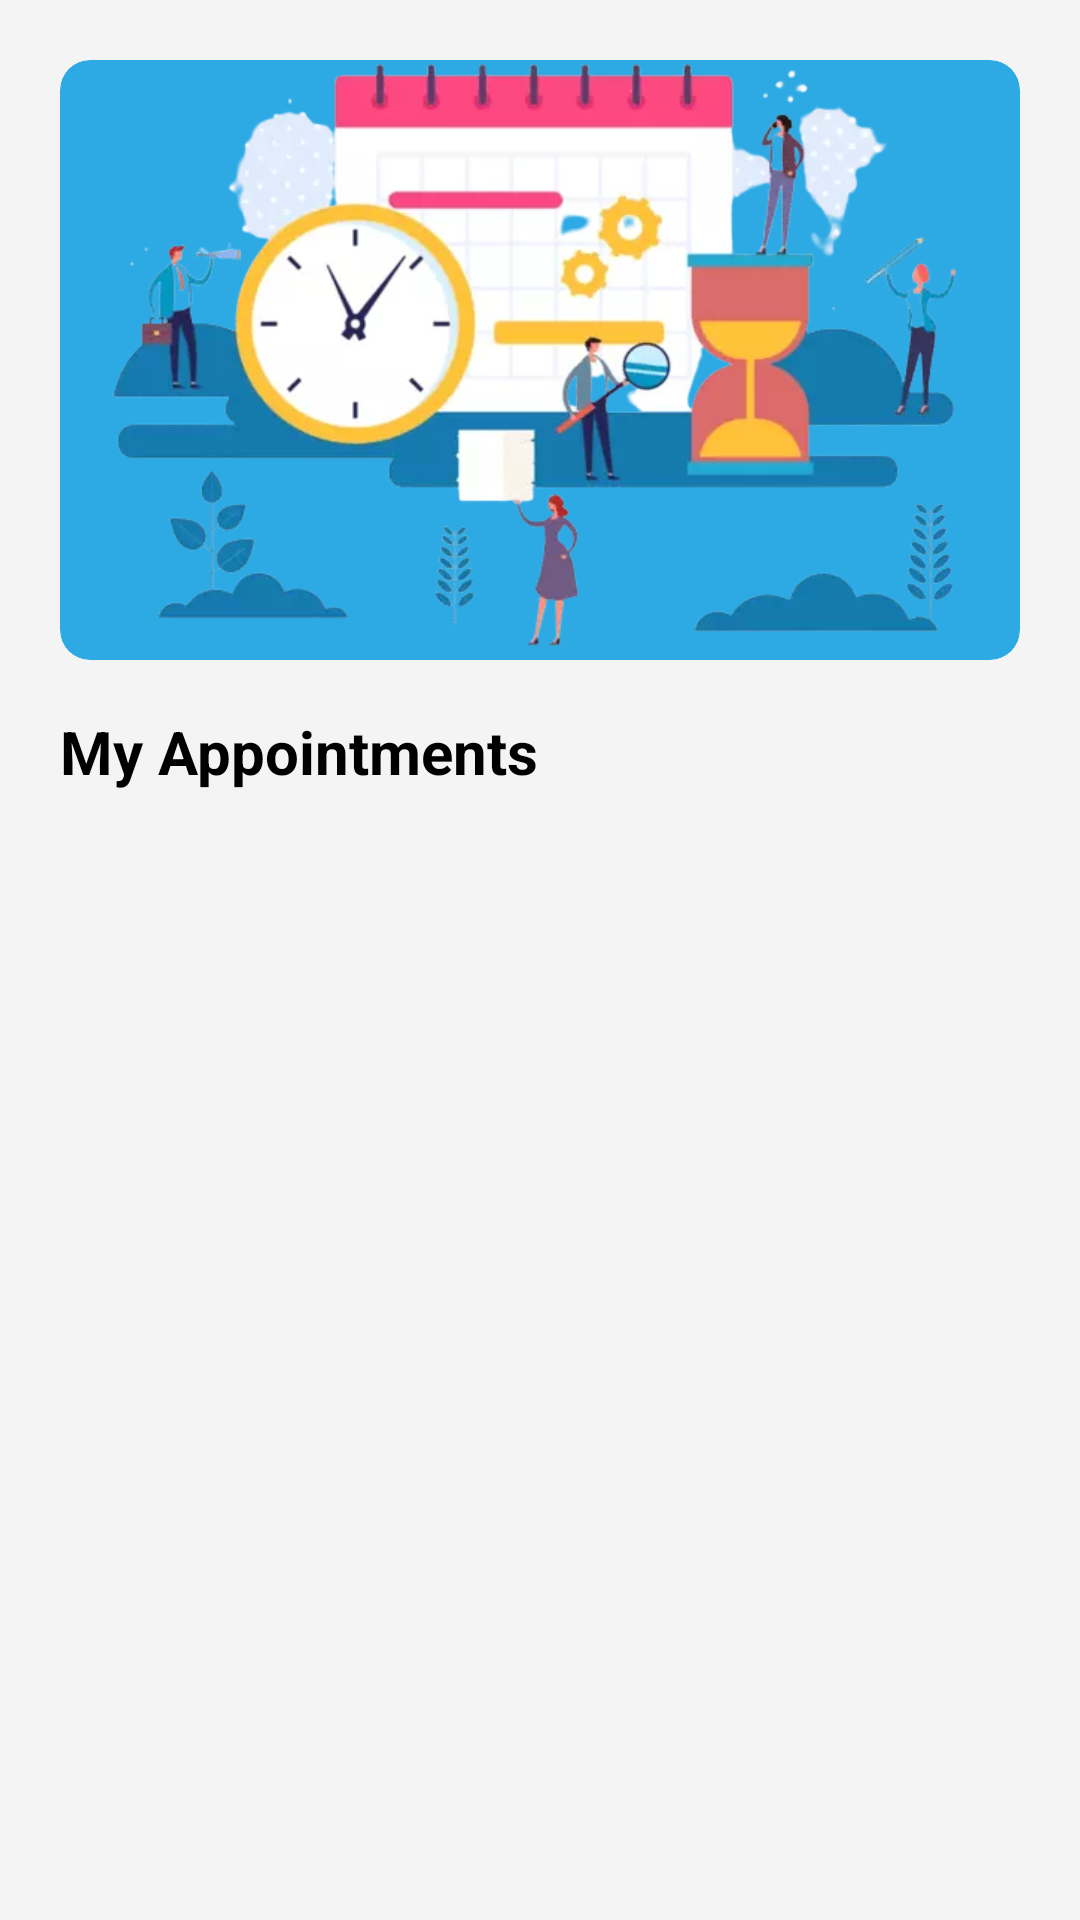

Layout XML and referenced resources for this Android screen:
<!-- AndroidManifest.xml: application theme Theme.ClockOMentia -->
<!-- res/layout/activity_pat_my_appointments.xml -->
<?xml version="1.0" encoding="utf-8"?>
<androidx.constraintlayout.widget.ConstraintLayout xmlns:android="http://schemas.android.com/apk/res/android"
    xmlns:app="http://schemas.android.com/apk/res-auto"
    xmlns:tools="http://schemas.android.com/tools"
    android:layout_width="match_parent"
    android:layout_height="match_parent"
    tools:context=".Patient.Activities.PatMyAppointments"
    android:background="@color/bg_color">

    <androidx.cardview.widget.CardView
        android:id="@+id/cardView2"
        android:layout_width="match_parent"
        android:layout_height="200dp"
        android:layout_margin="20dp"
        android:elevation="10dp"
        app:cardCornerRadius="10dp"
        app:layout_constraintBottom_toBottomOf="parent"
        app:layout_constraintEnd_toEndOf="parent"
        app:layout_constraintHorizontal_bias="0.4"
        app:layout_constraintStart_toStartOf="parent"
        app:layout_constraintTop_toTopOf="parent"
        app:layout_constraintVertical_bias="0.0"
        android:backgroundTint="@color/prime">

        <ImageView
            android:layout_width="match_parent"
            android:layout_height="match_parent"
            android:src="@drawable/appointment"/>

    </androidx.cardview.widget.CardView>

    <TextView
        android:id="@+id/textView7"
        android:layout_width="wrap_content"
        android:layout_height="wrap_content"
        android:layout_marginStart="20dp"
        android:text="My Appointments"
        android:textSize="20sp"
        android:textStyle="bold"
        app:layout_constraintBottom_toBottomOf="parent"
        app:layout_constraintEnd_toEndOf="parent"
        app:layout_constraintHorizontal_bias="0.0"
        app:layout_constraintStart_toStartOf="parent"
        app:layout_constraintTop_toBottomOf="@+id/cardView2"
        app:layout_constraintVertical_bias="0.043" />

    <androidx.recyclerview.widget.RecyclerView
        android:id="@+id/recyclerView2"
        android:layout_width="match_parent"
        android:layout_height="0dp"
        android:layout_margin="20dp"
        app:layout_constraintBottom_toBottomOf="parent"
        app:layout_constraintEnd_toEndOf="parent"
        app:layout_constraintStart_toStartOf="parent"
        app:layout_constraintTop_toBottomOf="@+id/textView7" />


</androidx.constraintlayout.widget.ConstraintLayout>
<!-- resources referenced by this layout -->
<resources>
  <color name="bg_color">#f4f4f4</color>
  <color name="prime">#2daae4</color>
  <!-- drawable appointment: webp bitmap (drawable, 30930 bytes) -->
  <style name="Theme.ClockOMentia" parent="Theme.MaterialComponents.Light.NoActionBar">
          
          <item name="colorPrimary">@color/prime</item>
          <item name="colorPrimaryVariant">@color/prime</item>
          <item name="colorOnPrimary">@color/black</item>
          
          <item name="colorSecondary">@color/teal_200</item>
          <item name="colorSecondaryVariant">@color/teal_200</item>
          <item name="colorOnSecondary">@color/black</item>
          <item name="colorAccent">#FDCC0D</item>
          
          <item name="android:statusBarColor" tools:targetApi="l">?attr/colorPrimaryVariant</item>
          
      </style>
  <color name="black">#FF000000</color>
  <color name="teal_200">#FF03DAC5</color>
</resources>
